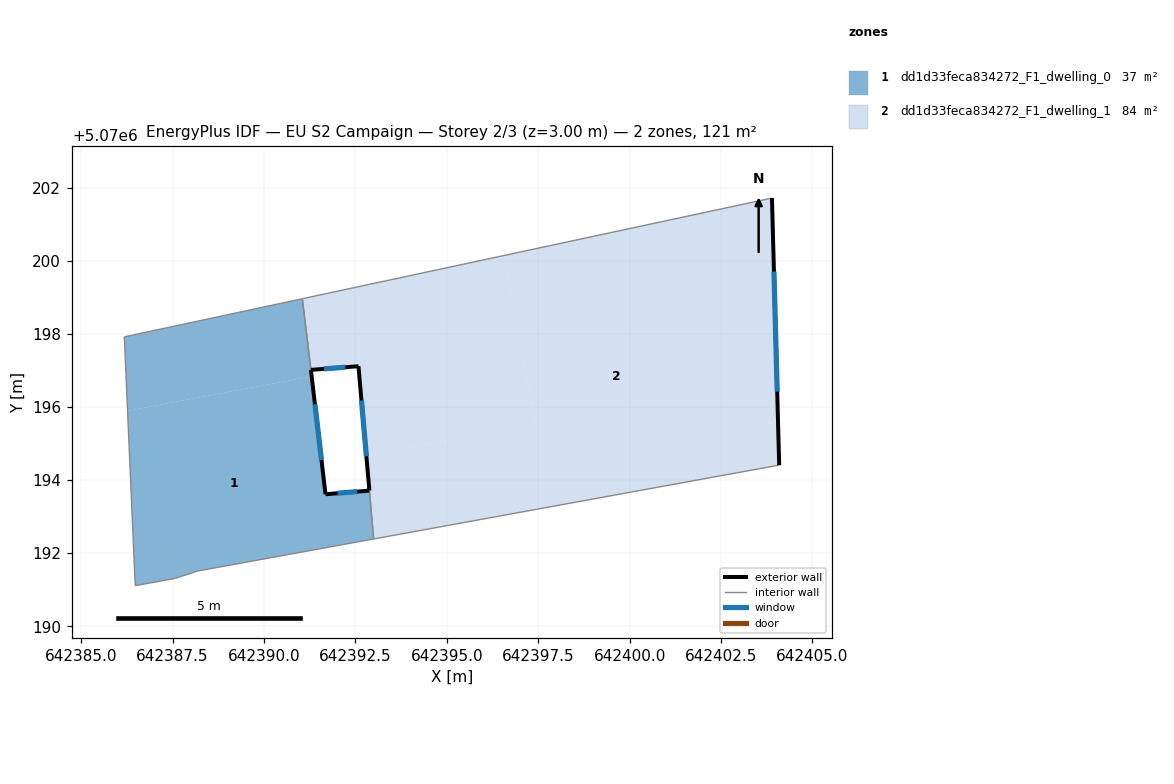
=== STOREY PLAN SPEC (per zone: floor XY polygon, exterior-wall plan segments, windows/doors) ===
zone 1: dd1d33feca834272_F1_dwelling_0  (36.9 m²)
  floor: (642391.30, 5070196.84) (642391.68, 5070193.61) (642392.88, 5070193.71) (642392.94, 5070193.05) (642392.99, 5070192.39) (642388.18, 5070191.51) (642387.58, 5070191.31) (642386.48, 5070191.11) (642386.27, 5070195.89)
  floor: (642391.05, 5070198.96) (642391.28, 5070197.06) (642391.30, 5070196.84) (642386.27, 5070195.89) (642386.18, 5070197.92)
  exterior wall: (642391.68, 5070193.61) – (642391.28, 5070197.01)  [3.4 m]
    window: (642391.57, 5070194.54) – (642391.39, 5070196.07)  [2.1 m²]
  exterior wall: (642392.88, 5070193.71) – (642391.68, 5070193.61)  [1.2 m]
    window: (642392.55, 5070193.68) – (642392.01, 5070193.64)  [0.7 m²]
  interior walls: 7
zone 2: dd1d33feca834272_F1_dwelling_1  (83.6 m²)
  floor: (642403.89, 5070201.71) (642404.09, 5070194.41) (642393.00, 5070192.39) (642392.80, 5070194.67) (642397.43, 5070195.54) (642396.56, 5070200.14)
  floor: (642396.56, 5070200.14) (642397.43, 5070195.54) (642392.80, 5070194.67) (642392.58, 5070197.11) (642391.28, 5070197.01) (642391.05, 5070198.96)
  exterior wall: (642391.28, 5070197.01) – (642392.58, 5070197.11)  [1.3 m]
    window: (642391.64, 5070197.04) – (642392.23, 5070197.08)  [0.8 m²]
  exterior wall: (642404.09, 5070194.41) – (642403.89, 5070201.71)  [7.3 m]
    window: (642404.04, 5070196.42) – (642403.95, 5070199.70)  [4.4 m²]
  exterior wall: (642392.58, 5070197.11) – (642392.88, 5070193.71)  [3.4 m]
    window: (642392.67, 5070196.18) – (642392.80, 5070194.65)  [2.1 m²]
  interior walls: 4

=== DERIVED (storey summary) ===
Building: EU S2 Campaign
Storey: 2 of 3  (floor level z = 3.00 m)
Storey gross floor area: 120.5 m²
Zones on this storey: 2
  - dd1d33feca834272_F1_dwelling_0: floor 36.9 m²; exterior wall 4.6 m (13.9 m²); 2 window(s) 2.8 m²; WWR 20.2%
  - dd1d33feca834272_F1_dwelling_1: floor 83.6 m²; exterior wall 12.0 m (36.1 m²); 3 window(s) 7.3 m²; WWR 20.2%
Zone adjacency (shared interzone walls):
  - dd1d33feca834272_F1_dwelling_0 ↔ dd1d33feca834272_F1_dwelling_1